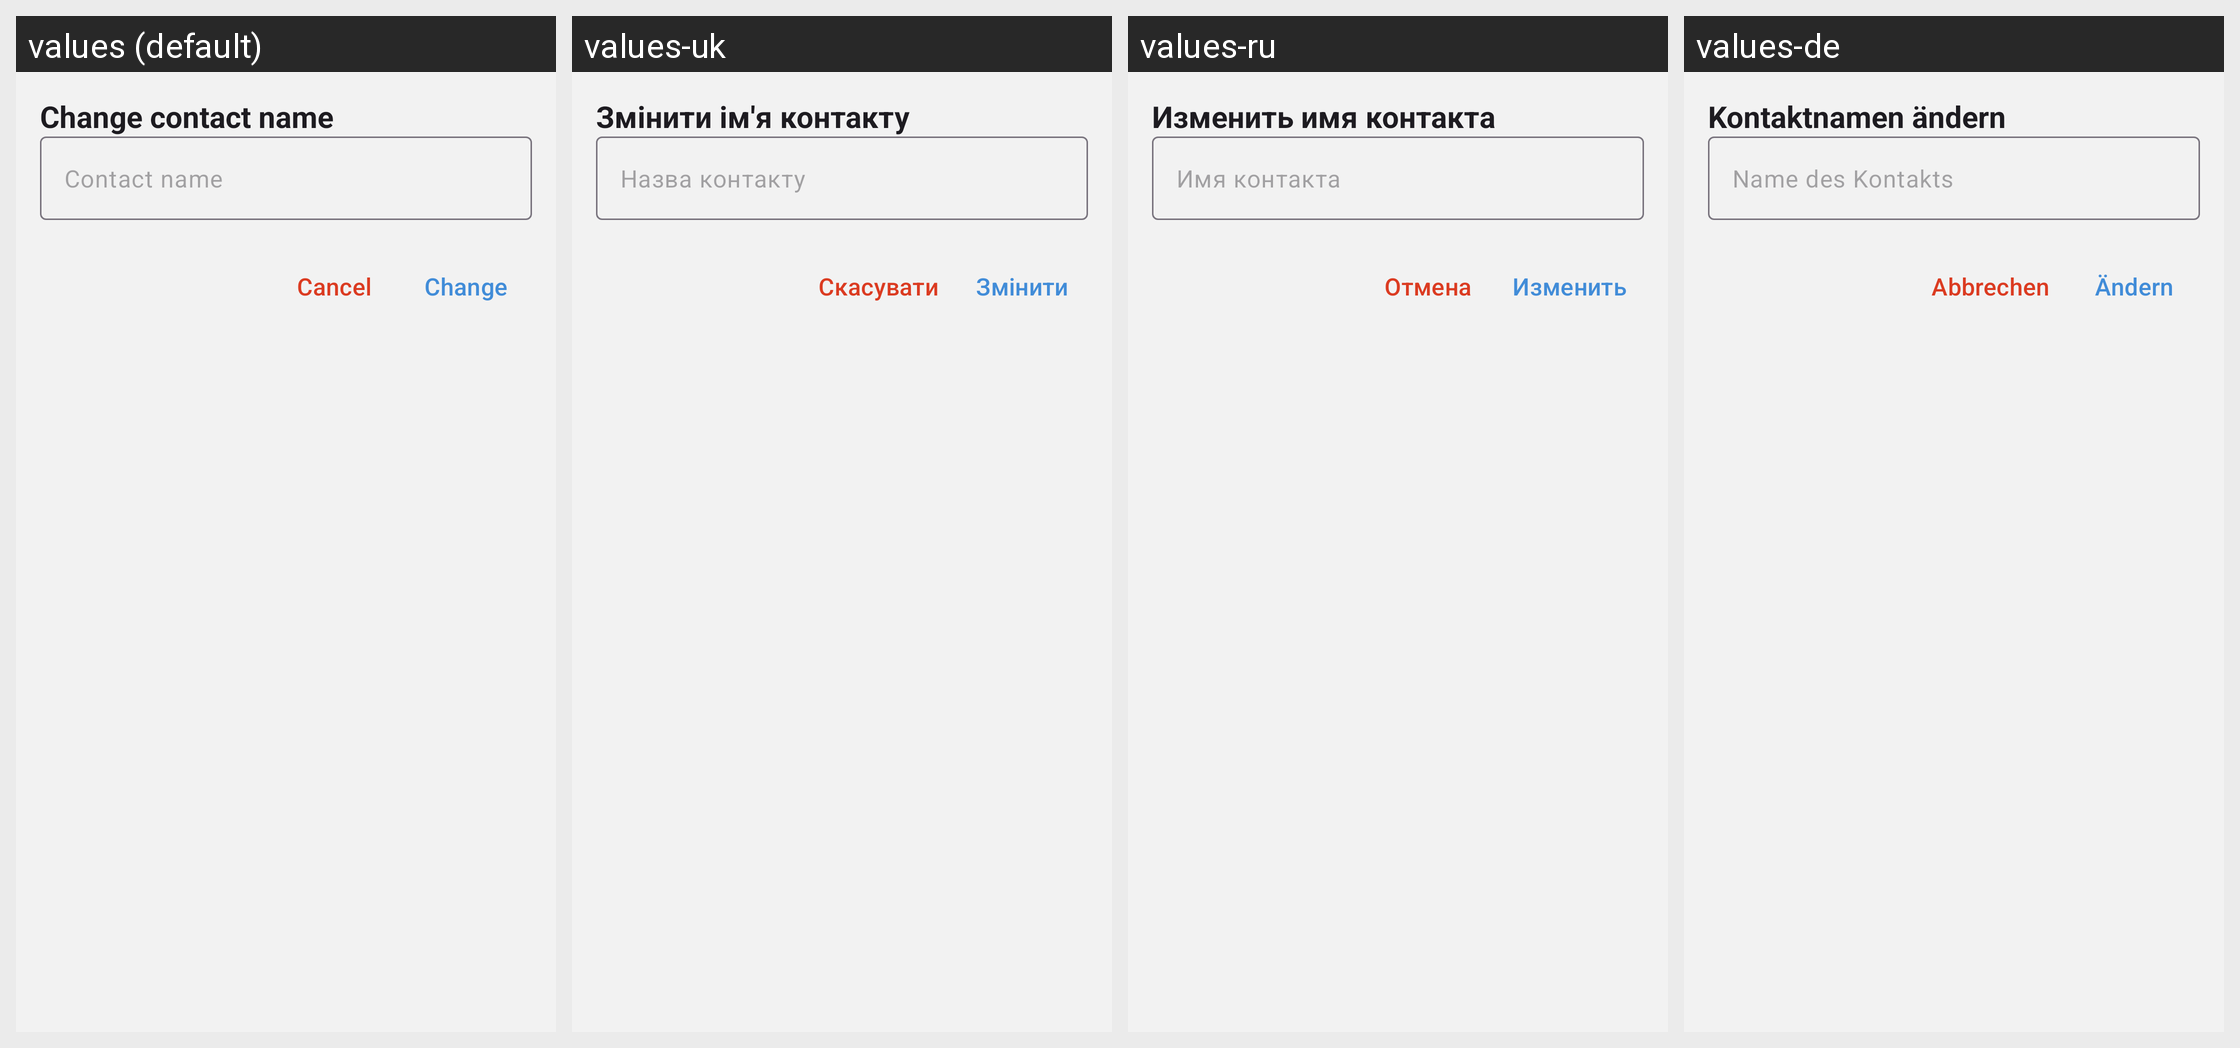

Strings drawn on this Android screen and how each of the app's shown locales translates them:
Android screen res/layout/fragment_alias_dialog.xml rendered under 4 locales, left to right: values (default), values-uk, values-ru, values-de. Device: Nexus 5 (rendered at 1080×1920; each locale shown at half size, 540×960, under a caption strip naming it); theme BriarTheme.
Other locales in the repository, not shown: values-ar, values-ast, values-az, values-bg, values-br, values-bs, values-ca, values-cs, values-es, values-es-rCU, values-eu, values-fa, values-fi, values-fr, values-gl, values-he, values-hi, values-hu, values-id, values-in, values-is, values-it, values-ja, values-ka, values-ko, values-lt, values-mk, values-ms, values-my, values-nb, values-nl, values-oc, values-pl, values-pt-rBR, values-pt-rPT, values-ro, values-sk, values-sq, values-sr, values-sv, values-sw, values-tr, values-zh-rCN, values-zh-rTW.
Strings drawn on this screen, with the default value and each locale's value (text and hints the layout hard-codes, and strings that could not be matched under every locale, appear in the picture but are not listed):

set_contact_alias
  values: Change contact name
  values-uk: Змінити ім'я контакту
  values-ru: Изменить имя контакта
  values-de: Kontaktnamen ändern

set_contact_alias_hint
  values: Contact name
  values-uk: Назва контакту
  values-ru: Имя контакта
  values-de: Name des Kontakts

cancel
  values: Cancel
  values-uk: Скасувати
  values-ru: Отмена
  values-de: Abbrechen

change
  values: Change
  values-uk: Змінити
  values-ru: Изменить
  values-de: Ändern
